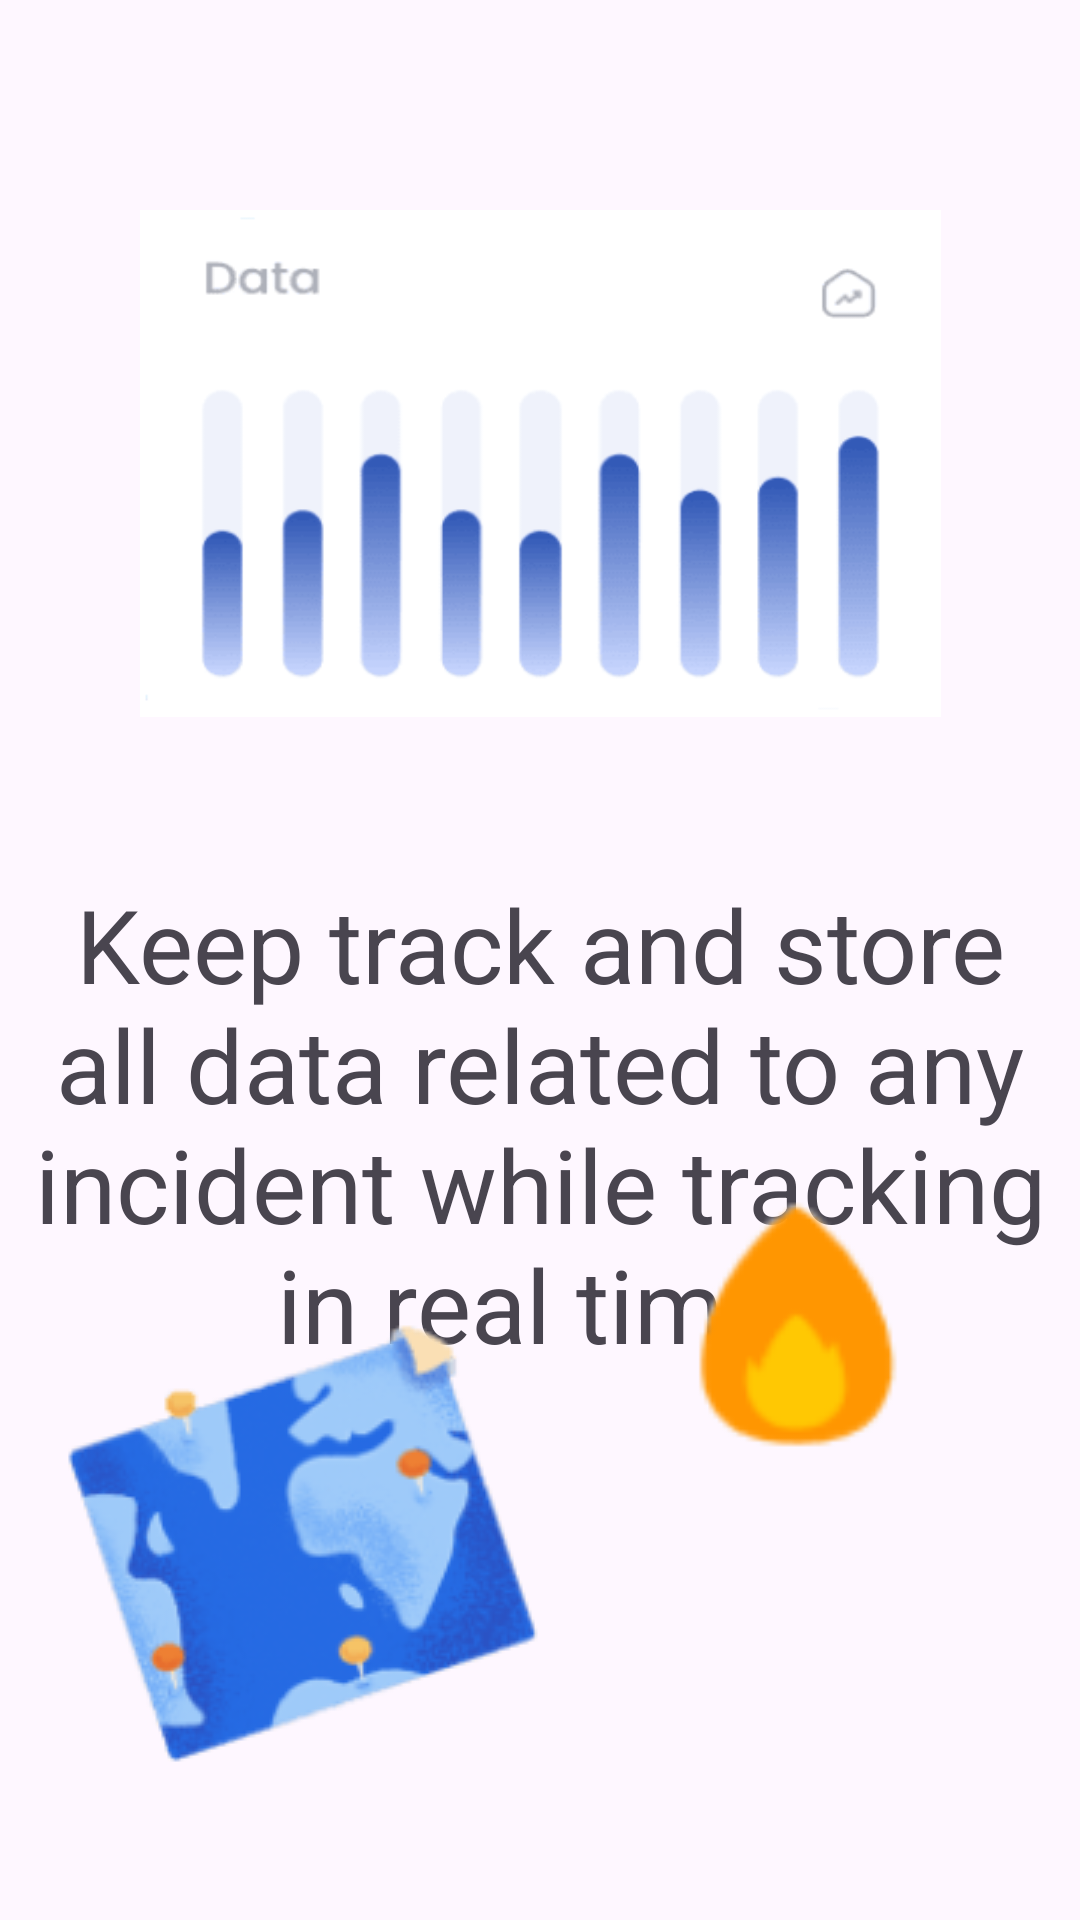

This screen was rendered from an Android layout file. Write that file and the resources it references.
<!-- AndroidManifest.xml: application theme Theme.390Project -->
<!-- res/layout/fragment_home_page.xml -->
<androidx.constraintlayout.widget.ConstraintLayout xmlns:android="http://schemas.android.com/apk/res/android"
    xmlns:app="http://schemas.android.com/apk/res-auto"
    xmlns:tools="http://schemas.android.com/tools"
    android:id="@+id/linearLayout2"
    android:layout_width="match_parent"
    android:layout_height="match_parent"
    android:orientation="vertical">


    <ImageView
        android:id="@+id/dataImageView"
        android:layout_width="243dp"
        android:layout_height="231dp"
        android:layout_marginStart="84dp"
        android:layout_marginTop="39dp"
        android:layout_marginEnd="84dp"
        android:layout_marginBottom="22dp"
        android:scaleX="1.1"
        app:layout_constraintBottom_toTopOf="@+id/textView"
        app:layout_constraintEnd_toEndOf="parent"
        app:layout_constraintStart_toStartOf="parent"
        app:layout_constraintTop_toTopOf="parent"
        app:srcCompat="@drawable/data_picture_390"
        tools:srcCompat="@drawable/data_picture_390" />

    <TextView
        android:id="@+id/textView"
        android:layout_width="349dp"
        android:layout_height="283dp"
        android:layout_marginStart="31dp"
        android:layout_marginTop="22dp"
        android:layout_marginEnd="31dp"
        android:fontFamily="sans-serif"
        android:text="Keep track and store all data related to any incident while tracking in real time!"
        android:textAlignment="center"
        android:textSize="34sp"
        app:layout_constraintEnd_toEndOf="parent"
        app:layout_constraintStart_toStartOf="parent"
        app:layout_constraintTop_toBottomOf="@+id/dataImageView" />

    <ImageView
        android:id="@+id/mapImageVIew"
        android:layout_width="wrap_content"
        android:layout_height="wrap_content"
        android:layout_marginEnd="180dp"
        android:layout_marginBottom="52dp"
        app:layout_constraintBottom_toBottomOf="parent"
        app:layout_constraintEnd_toEndOf="parent"
        app:srcCompat="@drawable/map_picture_390" />

    <ImageView
        android:id="@+id/imageView3"
        android:layout_width="68dp"
        android:layout_height="85dp"
        android:layout_marginEnd="60dp"
        android:layout_marginBottom="156dp"
        app:layout_constraintBottom_toBottomOf="parent"
        app:layout_constraintEnd_toEndOf="parent"
        app:srcCompat="@drawable/fire_390" />

</androidx.constraintlayout.widget.ConstraintLayout>
<!-- resources referenced by this layout -->
<resources>
  <!-- drawable data_picture_390: png bitmap (drawable, 14145 bytes) -->
  <!-- drawable fire_390: png bitmap (drawable, 1175 bytes) -->
  <!-- drawable map_picture_390: png bitmap (drawable, 11731 bytes) -->
  <style name="Theme.390Project" parent="Theme.MaterialComponents.DayNight.DarkActionBar">
          
          <item name="colorPrimary">@color/purple_500</item>
          <item name="colorPrimaryVariant">@color/purple_700</item>
          <item name="colorOnPrimary">@color/white</item>
          <item name="colorPrimaryDark">@color/gray</item>
          
          <item name="colorSecondary">@color/teal_200</item>
          <item name="colorSecondaryVariant">@color/teal_700</item>
          <item name="colorOnSecondary">@color/black</item>
          
          <item name="android:statusBarColor">?attr/colorPrimaryVariant</item>
          
      </style>
  <color name="purple_500">#FF6200EE</color>
  <color name="purple_700">#FF3700B3</color>
  <color name="white">#FFFFFFFF</color>
  <color name="teal_200">#FF03DAC5</color>
  <color name="teal_700">#FF018786</color>
  <color name="black">#FF000000</color>
</resources>
